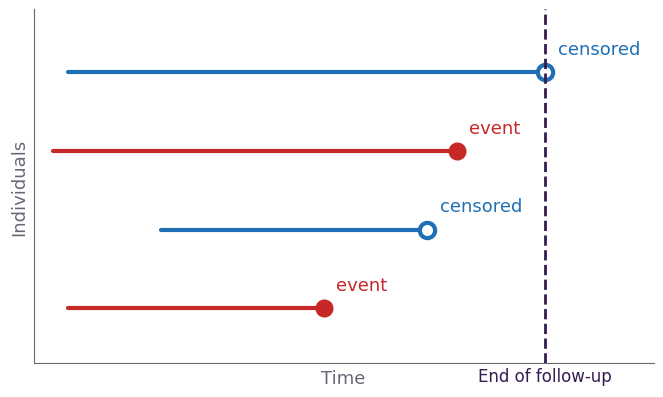

The script that saved this image: (Note: this script raises an exception after producing the figure.)
"""Redraws the censoring diagram (figures/censor.svg for HTML, figures/censor.pdf for PDF)."""
import matplotlib
matplotlib.use("Agg")
import matplotlib.pyplot as plt

EVENT, CENS, INK, MUTED = "#C62828", "#1F6FB5", "#341B51", "#6B6676"
plt.rcParams.update({"font.family": "DejaVu Sans", "font.size": 13})

fig, ax = plt.subplots(figsize=(8, 4.6))
end = 10
# (start, stop, status) for four individuals, top to bottom
people = [(0.3, end, "censored"), (0.0, 8.2, "event"), (2.2, 7.6, "censored"), (0.3, 5.5, "event")]
for k, (a, b, s) in enumerate(people):
    y = len(people) - k
    col = EVENT if s == "event" else CENS
    ax.plot([a, b], [y, y], color=col, lw=3, solid_capstyle="round")
    if s == "event":
        ax.plot(b, y, "o", ms=12, color=col)
    else:
        ax.plot(b, y, "o", ms=11, mfc="white", mec=col, mew=3)
    ax.text(b + 0.25, y + 0.18, s, color=col, va="bottom", ha="left", fontsize=13)

ax.axvline(end, color=INK, lw=2, ls="--")
ax.text(end, 0.25, "End of follow-up", color=INK, ha="center", va="top", fontsize=12)
ax.set_xlim(-0.4, 12.2); ax.set_ylim(0.3, 4.8)
ax.set_xlabel("Time", color=MUTED); ax.set_ylabel("Individuals", color=MUTED)
ax.set_xticks([]); ax.set_yticks([])
for side in ("top", "right"):
    ax.spines[side].set_visible(False)
for side in ("left", "bottom"):
    ax.spines[side].set_color(MUTED)
for ext in ("svg", "pdf"):
    fig.savefig(f"figures/censor.{ext}", bbox_inches="tight", transparent=True)
